Run: headless pygame with SDL's dummy video driver; simulated clock (each Clock.tick advances the game by its frame time, no real sleeping); random seed 0; keys injected as events and as key.get_pressed() state; no mouse input.
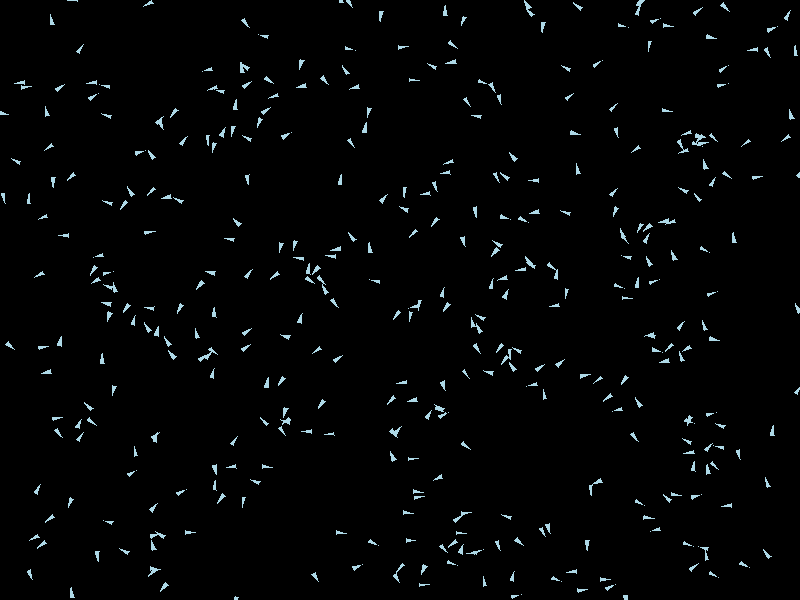
Frame 1 of 4 · flips 1–60 · no input
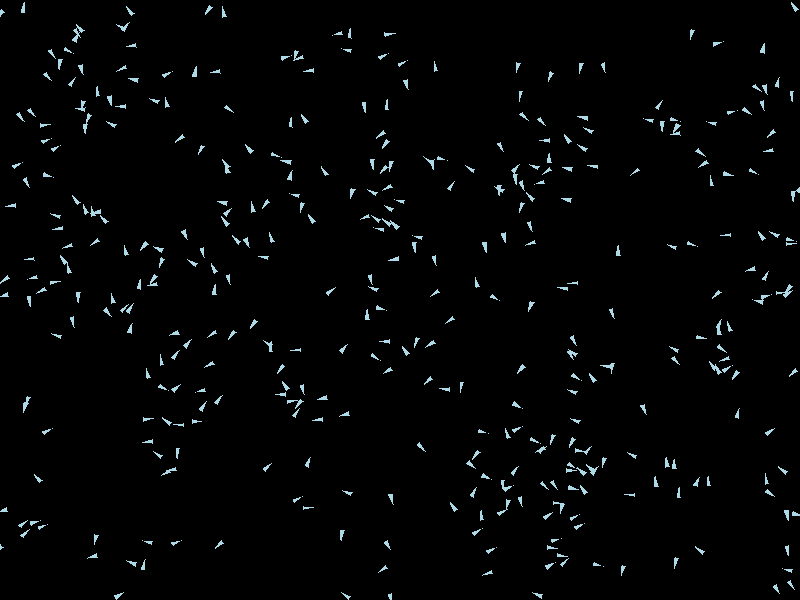
Frame 2 of 4 · flips 61–180 · tapped SPACE, RETURN · held RIGHT (→), D
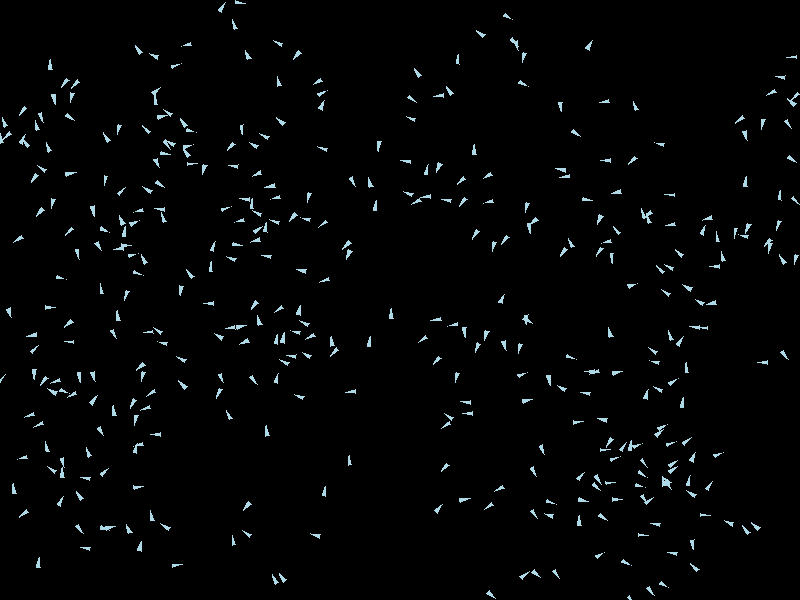
Frame 3 of 4 · flips 181–300 · held DOWN (↓), S
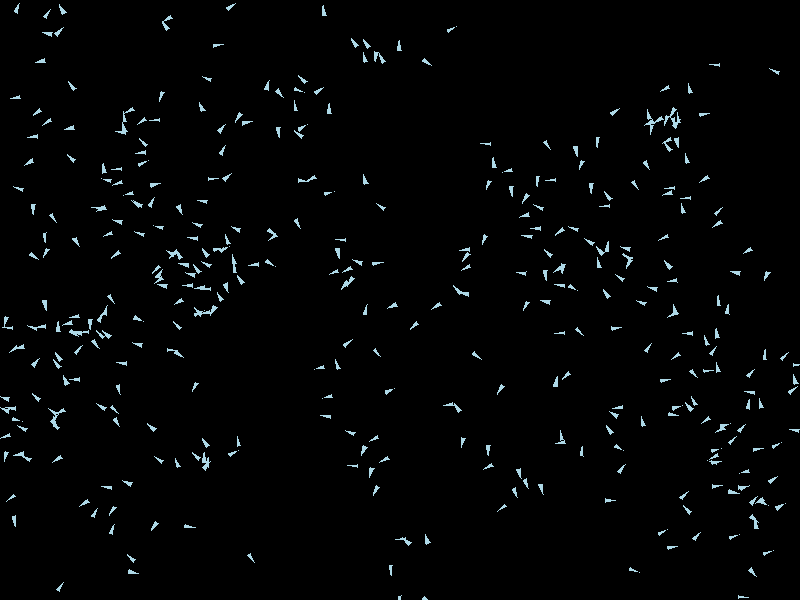
Frame 4 of 4 · flips 301–420 · held LEFT (←), A, UP (↑), W

The pygame program that drew these frames:

# import pygame and initialize
import pygame
import random
import math

# Initialize Pygame
pygame.init()

# Set up display
WIDTH, HEIGHT = 800, 600
BOID_NUM = 400
screen = pygame.display.set_mode((WIDTH, HEIGHT))

# Set up clock for 60 FPS
clock = pygame.time.Clock()

GRID_SIZE = 40  # size of each grid cell

def random_speed():
    return random.uniform(-2, 2), random.uniform(-2, 2)

def get_grid_pos(x, y):
    return int(x // GRID_SIZE), int(y // GRID_SIZE)

def build_grid(boids, grid, grid_cells):
    for cell in grid_cells:
        grid[cell] = []
    for b in boids:
        gx, gy = get_grid_pos(b.x, b.y)
        grid[(gx, gy)].append(b)

class Boid:
    def __init__(self, x=None, y=None, radius=3, color=(173, 216, 230)): 
        self.x = x if x is not None else random.uniform(20, WIDTH-20)
        self.y = y if y is not None else random.uniform(20, HEIGHT-20)
        self.radius = radius
        self.color = color
        angle = random.uniform(0, 2 * math.pi)
        speed = random.uniform(1, 2)
        self.vx = math.cos(angle) * speed
        self.vy = math.sin(angle) * speed
        self.ax = 0
        self.ay = 0
        self.ali_weight_var = random.uniform(0.9, 1.1)
        self.coh_weight_var = random.uniform(0.9, 1.1)
    
    def wrap_delta(self, dx, dy):
        # Compute shortest vector considering wrapping
        if dx > WIDTH / 2:
            dx -= WIDTH
        elif dx < -WIDTH / 2:
            dx += WIDTH
        if dy > HEIGHT / 2:
            dy -= HEIGHT
        elif dy < -HEIGHT / 2:
            dy += HEIGHT
        return dx, dy

    def in_view(self, other, fov=240):  # Default FOV set to 240 (between 220 and 260)
        dx = other.x - self.x
        dy = other.y - self.y
        dx, dy = self.wrap_delta(dx, dy)
        angle = math.degrees(math.atan2(dy, dx))
        heading = math.degrees(math.atan2(self.vy, self.vx))
        diff = (angle - heading + 360) % 360
        return diff < fov / 2 or diff > 360 - fov / 2

    def move(self):
        self.x += self.vx
        self.y += self.vy
        # Edge wrapping for seamless movement
        if self.x < 0:
            self.x += WIDTH
        elif self.x > WIDTH:
            self.x -= WIDTH
        if self.y < 0:
            self.y += HEIGHT
        elif self.y > HEIGHT:
            self.y -= HEIGHT

    def get_neighbors(self, grid, neighbor_dist):
        gx, gy = get_grid_pos(self.x, self.y)
        cells = [
            (gx + dx, gy + dy)
            for dx in (-1, 0, 1)
            for dy in (-1, 0, 1)
        ]
        neighbors = []
        for cell in cells:
            for other in grid.get(cell, []):
                if other is not self:
                    dx = other.x - self.x
                    dy = other.y - self.y
                    dx, dy = self.wrap_delta(dx, dy)
                    dist = math.hypot(dx, dy)
                    if dist < neighbor_dist:
                        neighbors.append((other, dx, dy, dist))
        return neighbors

    def update(self, grid, grid_cells, neighbor_buf):
        # --- Parameters ---
        max_speed = 3.2
        min_speed = 1.2
        max_force = 0.04  
        sep_dist = 22
        ali_dist = 60      # alignment radius 
        coh_dist = 110     # cohesion radius 
        sep_dist2 = sep_dist * sep_dist
        ali_dist2 = ali_dist * ali_dist
        coh_dist2 = coh_dist * coh_dist
        min_dist2 = 8 * 8
        ali_fov_angle = 215  # alignment FOV (200 to 230)
        ali_fov_cos = math.cos(math.radians(ali_fov_angle / 2))

        # --- Neighbor search ---
        gx, gy = get_grid_pos(self.x, self.y)
        neighbor_buf.clear()
        for dx in (-1, 0, 1):
            for dy in (-1, 0, 1):
                cell = (gx + dx, gy + dy)
                for other in grid.get(cell, []):
                    if other is self:
                        continue
                    dx_ = other.x - self.x
                    dy_ = other.y - self.y
                    # Wrap deltas inline
                    if dx_ > WIDTH / 2:
                        dx_ -= WIDTH
                    elif dx_ < -WIDTH / 2:
                        dx_ += WIDTH
                    if dy_ > HEIGHT / 2:
                        dy_ -= HEIGHT
                    elif dy_ < -HEIGHT / 2:
                        dy_ += HEIGHT
                    dist2 = dx_ * dx_ + dy_ * dy_
                    neighbor_buf.append((other, dx_, dy_, dist2))

        # --- Steering accumulators ---
        sep_x = sep_y = sep_n = 0
        ali_x = ali_y = ali_n = 0
        coh_x = coh_y = coh_n = 0

        # --- Precompute heading for dot product FOV (alignment only) ---
        vmag = math.hypot(self.vx, self.vy)
        if vmag > 1e-8:
            vx_norm = self.vx / vmag
            vy_norm = self.vy / vmag
        else:
            vx_norm = 1.0
            vy_norm = 0.0

        for other, dx_, dy_, dist2 in neighbor_buf:
            # Dot product FOV test for alignment only
            if dist2 > 1e-8:
                dot = (dx_ * vx_norm + dy_ * vy_norm) / (math.sqrt(dist2))
            else:
                dot = 1.0
            ali_in_fov = (dot > ali_fov_cos)
            # Separation: always include if very close, else FOV (use ali_in_fov for simplicity)
            if dist2 < sep_dist2 and (ali_in_fov or dist2 < min_dist2):
                if dist2 > 1e-8:
                    inv_dist = 1.0 / math.sqrt(dist2)
                    sep_x -= dx_ * inv_dist
                    sep_y -= dy_ * inv_dist
                    sep_n += 1
            # Alignment: FOV or very close, within ali_dist
            if dist2 < ali_dist2 and (ali_in_fov or dist2 < min_dist2):
                ali_x += other.vx
                ali_y += other.vy
                ali_n += 1
            # Cohesion: ignore FOV, just distance, within coh_dist
            if dist2 < coh_dist2:
                coh_x += self.x + dx_
                coh_y += self.y + dy_
                coh_n += 1

        # --- Compute steering vectors ---
        steer_sep_x = steer_sep_y = 0
        if sep_n:
            sep_x /= sep_n
            sep_y /= sep_n
            mag = math.hypot(sep_x, sep_y)
            if mag > 1e-8:
                steer_sep_x = (sep_x / mag) * max_speed - self.vx
                steer_sep_y = (sep_y / mag) * max_speed - self.vy

        steer_ali_x = steer_ali_y = 0
        if ali_n:
            ali_x /= ali_n
            ali_y /= ali_n
            mag = math.hypot(ali_x, ali_y)
            if mag > 1e-8:
                steer_ali_x = (ali_x / mag) * max_speed - self.vx
                steer_ali_y = (ali_y / mag) * max_speed - self.vy

        steer_coh_x = steer_coh_y = 0
        if coh_n:
            center_x = coh_x / coh_n
            center_y = coh_y / coh_n
            dx = center_x - self.x
            dy = center_y - self.y
            mag = math.hypot(dx, dy)
            if mag > 1e-8:
                steer_coh_x = (dx / mag) * max_speed - self.vx
                steer_coh_y = (dy / mag) * max_speed - self.vy

        # --- Compose and clamp ---
        jitter_x = random.uniform(-0.05, 0.05)
        jitter_y = random.uniform(-0.05, 0.05)
        steer_x = (
            0.22 * steer_sep_x +
            0.06 * steer_ali_x * self.ali_weight_var +
            0.16 * steer_coh_x * self.coh_weight_var +
            jitter_x
        )
        steer_y = (
            0.22 * steer_sep_y +
            0.06 * steer_ali_y * self.ali_weight_var +
            0.16 * steer_coh_y * self.coh_weight_var +
            jitter_y
        )
        steer_mag = math.hypot(steer_x, steer_y)
        if steer_mag > max_force:
            steer_x = (steer_x / steer_mag) * max_force
            steer_y = (steer_y / steer_mag) * max_force

        self.ax = steer_x
        self.ay = steer_y
        self.vx += self.ax
        self.vy += self.ay
        speed = math.hypot(self.vx, self.vy)
        if speed > max_speed:
            self.vx = (self.vx / speed) * max_speed
            self.vy = (self.vy / speed) * max_speed
        elif speed < min_speed:
            self.vx = (self.vx / speed) * min_speed
            self.vy = (self.vy / speed) * min_speed

    def draw(self, surface):
        # Draw a triangle pointing in the direction of velocity
        angle = math.atan2(self.vy, self.vx)
        p1 = (self.x + math.cos(angle) * (self.radius * 2.5),
              self.y + math.sin(angle) * (self.radius * 2.5))
        p2 = (self.x + math.cos(angle + 2.5) * self.radius,
              self.y + math.sin(angle + 2.5) * self.radius)
        p3 = (self.x + math.cos(angle - 2.5) * self.radius,
              self.y + math.sin(angle - 2.5) * self.radius)
        pygame.draw.polygon(surface, self.color, [p1, p2, p3])
        
    def distance(self, other):
        dx = other.x - self.x
        dy = other.y - self.y
        dx, dy = self.wrap_delta(dx, dy)
        return math.hypot(dx, dy)

    def separation(self, grid, separation_dist=25, min_dist=8):
        steer_x, steer_y, count = 0, 0, 0
        for other, dx, dy, dist in self.get_neighbors(grid, separation_dist):
            if (self.in_view(other) or dist < min_dist):
                if dist > 0:
                    steer_x -= dx / dist
                    steer_y -= dy / dist
                    count += 1
        if count:
            steer_x /= count
            steer_y /= count
            mag = math.hypot(steer_x, steer_y)
            if mag > 0:
                steer_x = (steer_x / mag) * 3.2 - self.vx
                steer_y = (steer_y / mag) * 3.2 - self.vy
            else:
                steer_x, steer_y = 0, 0
        return steer_x, steer_y

    def alignment(self, grid, neighbor_dist=50, min_dist=8):
        avg_vx, avg_vy, count = 0, 0, 0
        for other, dx, dy, dist in self.get_neighbors(grid, neighbor_dist):
            if (self.in_view(other) or dist < min_dist):
                avg_vx += other.vx
                avg_vy += other.vy
                count += 1
        if count:
            avg_vx /= count
            avg_vy /= count
            mag = math.hypot(avg_vx, avg_vy)
            if mag > 0:
                steer_x = (avg_vx / mag) * 3.2 - self.vx
                steer_y = (avg_vy / mag) * 3.2 - self.vy
            else:
                steer_x, steer_y = 0, 0
            return steer_x, steer_y
        return 0, 0

    def cohesion(self, grid, neighbor_dist=50, min_dist=8):
        center_x, center_y, count = 0, 0, 0
        for other, dx, dy, dist in self.get_neighbors(grid, neighbor_dist):
            # Ignore FOV for cohesion, always include if in distance
            if dist < neighbor_dist or dist < min_dist:
                center_x += self.x + dx
                center_y += self.y + dy
                count += 1
        if count:
            center_x /= count
            center_y /= count
            desired_x = center_x - self.x
            desired_y = center_y - self.y
            mag = math.hypot(desired_x, desired_y)
            if mag > 0:
                steer_x = (desired_x / mag) * 3.2 - self.vx
                steer_y = (desired_y / mag) * 3.2 - self.vy
            else:
                steer_x, steer_y = 0, 0
            return steer_x, steer_y
        return 0, 0

boids = [Boid() for _ in range(BOID_NUM)]
grid_cells = [(gx, gy) for gx in range((WIDTH // GRID_SIZE) + 2) for gy in range((HEIGHT // GRID_SIZE) + 2)]
grid = {}
neighbor_buf = []

# Main loop
running = True
while running:
    for event in pygame.event.get():
        if event.type == pygame.QUIT:
            running = False

    screen.fill((0, 0, 0))

    build_grid(boids, grid, grid_cells)
    for b in boids:
        b.update(grid, grid_cells, neighbor_buf)
        b.move()
        b.draw(screen)

    pygame.display.flip()
    clock.tick(60)

pygame.quit()
